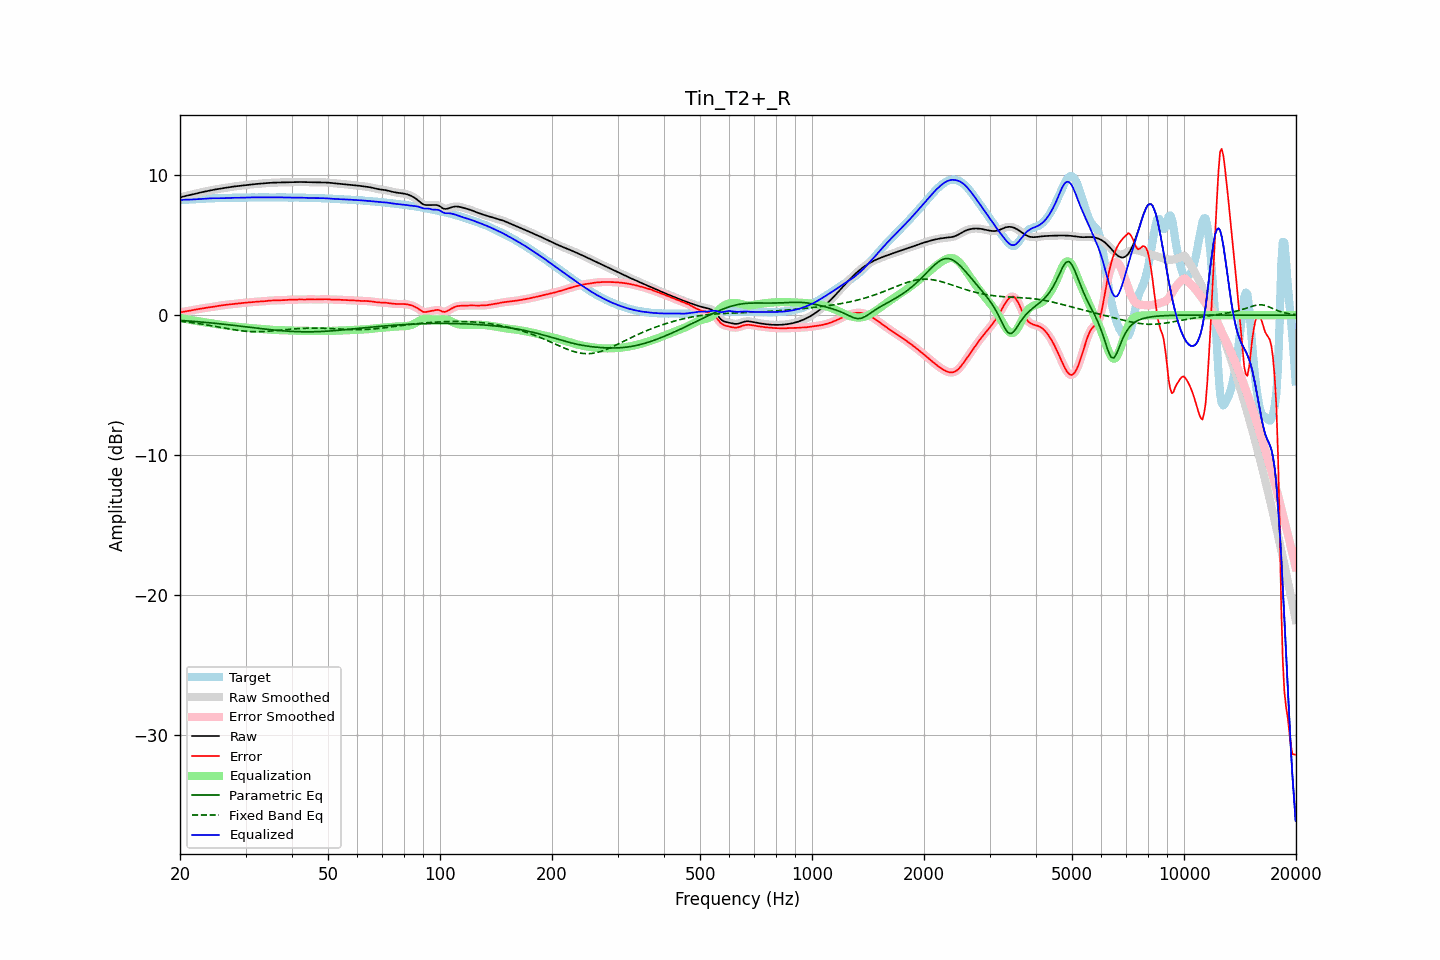

Data behind this chart, as committed beside it:
frequency, raw, error, smoothed, error_smoothed, equalization, parametric_eq, fixed_band_eq, equalized_raw, equalized_smoothed, target
20.00, 8.40, 0.18, 8.40, 0.18, -0.19, -0.37, -0.43, 8.21, 8.21, 8.22
20.20, 8.44, 0.21, 8.44, 0.21, -0.21, -0.38, -0.44, 8.23, 8.23, 8.23
20.40, 8.48, 0.24, 8.48, 0.24, -0.24, -0.39, -0.46, 8.24, 8.24, 8.24
20.61, 8.51, 0.26, 8.51, 0.26, -0.26, -0.40, -0.47, 8.25, 8.25, 8.24
20.81, 8.53, 0.28, 8.53, 0.28, -0.28, -0.40, -0.48, 8.25, 8.25, 8.25
21.02, 8.56, 0.30, 8.56, 0.30, -0.30, -0.41, -0.50, 8.26, 8.26, 8.26
21.23, 8.58, 0.32, 8.58, 0.32, -0.32, -0.42, -0.51, 8.26, 8.26, 8.26
21.44, 8.61, 0.34, 8.61, 0.34, -0.35, -0.43, -0.53, 8.26, 8.26, 8.27
21.66, 8.64, 0.36, 8.64, 0.36, -0.37, -0.44, -0.54, 8.27, 8.27, 8.27
21.87, 8.66, 0.39, 8.66, 0.39, -0.39, -0.45, -0.56, 8.28, 8.28, 8.28
22.09, 8.69, 0.41, 8.69, 0.41, -0.41, -0.46, -0.58, 8.29, 8.29, 8.28
22.31, 8.72, 0.43, 8.72, 0.43, -0.43, -0.47, -0.59, 8.29, 8.29, 8.29
22.54, 8.75, 0.45, 8.75, 0.45, -0.45, -0.48, -0.61, 8.30, 8.30, 8.30
22.76, 8.77, 0.47, 8.77, 0.47, -0.46, -0.49, -0.63, 8.31, 8.31, 8.31
22.99, 8.80, 0.48, 8.80, 0.48, -0.48, -0.50, -0.65, 8.32, 8.32, 8.32
23.22, 8.82, 0.50, 8.82, 0.50, -0.50, -0.51, -0.66, 8.33, 8.33, 8.33
23.45, 8.85, 0.51, 8.85, 0.51, -0.51, -0.52, -0.68, 8.33, 8.33, 8.34
23.69, 8.87, 0.53, 8.87, 0.53, -0.53, -0.53, -0.70, 8.34, 8.34, 8.34
23.92, 8.89, 0.55, 8.89, 0.55, -0.55, -0.54, -0.72, 8.35, 8.35, 8.35
24.16, 8.92, 0.57, 8.92, 0.57, -0.57, -0.55, -0.74, 8.35, 8.35, 8.35
24.40, 8.94, 0.59, 8.94, 0.59, -0.59, -0.56, -0.76, 8.36, 8.36, 8.36
24.65, 8.96, 0.61, 8.96, 0.61, -0.61, -0.57, -0.78, 8.36, 8.36, 8.36
24.89, 8.98, 0.63, 8.98, 0.63, -0.63, -0.58, -0.81, 8.36, 8.36, 8.36
25.14, 9.00, 0.65, 9.00, 0.65, -0.65, -0.60, -0.83, 8.36, 8.36, 8.36
25.39, 9.02, 0.67, 9.02, 0.67, -0.66, -0.61, -0.85, 8.36, 8.36, 8.36
25.65, 9.04, 0.68, 9.04, 0.68, -0.68, -0.62, -0.87, 8.36, 8.36, 8.36
25.91, 9.06, 0.70, 9.06, 0.70, -0.70, -0.63, -0.89, 8.36, 8.36, 8.36
26.16, 9.08, 0.72, 9.08, 0.72, -0.72, -0.64, -0.91, 8.36, 8.36, 8.36
26.43, 9.10, 0.73, 9.10, 0.73, -0.73, -0.66, -0.93, 8.37, 8.37, 8.37
26.69, 9.12, 0.75, 9.12, 0.75, -0.75, -0.67, -0.95, 8.37, 8.37, 8.37
26.96, 9.14, 0.76, 9.14, 0.76, -0.76, -0.68, -0.97, 8.38, 8.38, 8.38
27.23, 9.16, 0.77, 9.16, 0.77, -0.77, -0.70, -0.99, 8.39, 8.38, 8.38
27.50, 9.17, 0.78, 9.17, 0.78, -0.78, -0.71, -1.01, 8.39, 8.39, 8.39
27.77, 9.19, 0.80, 9.19, 0.80, -0.80, -0.72, -1.03, 8.39, 8.39, 8.39
28.05, 9.20, 0.81, 9.20, 0.81, -0.81, -0.73, -1.05, 8.39, 8.39, 8.39
28.33, 9.21, 0.82, 9.21, 0.82, -0.82, -0.75, -1.07, 8.39, 8.39, 8.39
28.62, 9.23, 0.83, 9.23, 0.83, -0.84, -0.76, -1.08, 8.39, 8.39, 8.39
28.90, 9.24, 0.85, 9.24, 0.85, -0.85, -0.78, -1.10, 8.39, 8.39, 8.39
29.19, 9.25, 0.86, 9.25, 0.86, -0.86, -0.79, -1.11, 8.39, 8.39, 8.39
29.48, 9.27, 0.88, 9.27, 0.88, -0.87, -0.80, -1.13, 8.40, 8.40, 8.39
29.78, 9.28, 0.89, 9.28, 0.89, -0.88, -0.82, -1.14, 8.40, 8.40, 8.40
30.08, 9.30, 0.90, 9.30, 0.89, -0.89, -0.83, -1.15, 8.41, 8.41, 8.40
30.38, 9.31, 0.90, 9.31, 0.90, -0.90, -0.84, -1.16, 8.41, 8.41, 8.41
30.68, 9.33, 0.91, 9.33, 0.91, -0.91, -0.86, -1.17, 8.42, 8.41, 8.42
30.99, 9.34, 0.92, 9.34, 0.92, -0.92, -0.87, -1.17, 8.42, 8.42, 8.42
31.30, 9.35, 0.93, 9.35, 0.93, -0.93, -0.89, -1.18, 8.42, 8.42, 8.42
31.61, 9.36, 0.94, 9.36, 0.94, -0.94, -0.90, -1.18, 8.42, 8.42, 8.42
31.93, 9.37, 0.96, 9.37, 0.96, -0.95, -0.91, -1.18, 8.42, 8.42, 8.41
32.24, 9.38, 0.97, 9.38, 0.97, -0.96, -0.93, -1.18, 8.42, 8.42, 8.41
32.57, 9.39, 0.97, 9.39, 0.97, -0.97, -0.94, -1.18, 8.42, 8.42, 8.42
32.89, 9.40, 0.98, 9.40, 0.98, -0.98, -0.96, -1.18, 8.42, 8.42, 8.42
33.22, 9.41, 0.98, 9.41, 0.98, -0.99, -0.97, -1.17, 8.42, 8.42, 8.43
33.55, 9.42, 0.99, 9.42, 0.99, -1.00, -0.98, -1.17, 8.42, 8.42, 8.43
33.89, 9.43, 1.00, 9.43, 1.00, -1.01, -0.99, -1.16, 8.42, 8.42, 8.43
34.23, 9.44, 1.02, 9.44, 1.02, -1.02, -1.01, -1.16, 8.42, 8.42, 8.42
34.57, 9.45, 1.03, 9.45, 1.03, -1.03, -1.02, -1.15, 8.42, 8.42, 8.42
34.92, 9.46, 1.04, 9.46, 1.04, -1.04, -1.03, -1.14, 8.42, 8.42, 8.41
35.27, 9.46, 1.05, 9.46, 1.05, -1.05, -1.04, -1.13, 8.42, 8.42, 8.41
35.62, 9.47, 1.05, 9.47, 1.05, -1.05, -1.06, -1.12, 8.42, 8.42, 8.42
35.97, 9.47, 1.05, 9.47, 1.06, -1.06, -1.07, -1.11, 8.42, 8.42, 8.42
... 635 more rows
